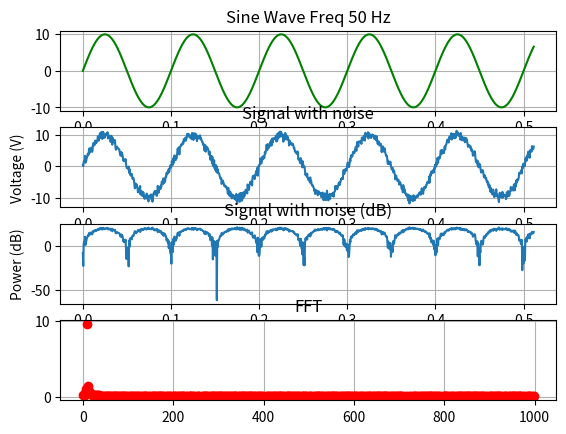

Recreate this plot in Python.
#import library
import numpy as np
import matplotlib.pyplot as plt

#Duration and Sample Freq
#DURATION = 1.024 # 5 peak for 50 and 10 peak for 100
DURATION = 0.512 # 5 peak for 50 and 10 peak for 100
SAMPLE_FREQ = 100*20 #signal2Freq * 20 2000 samples per second
SAMPLE_TIME = 1/SAMPLE_FREQ

#function for generating Sin Wave
def generateSinWave(amplitude,freq,duration,sampleTime):
    time=np.arange(0,duration,sampleTime)
    sinAmp=amplitude*np.sin(2*np.pi*freq*time)
    return sinAmp,time

#signal 1 and 2 :  Amp and Freq
signal1Freq = 10
signal1Amp = 10
signal2Freq = 800
signal2Amp = 2

#generate Two Sinosoidal Signal and Addition of Two Signal
signal1,signal1Time=generateSinWave(signal1Amp,signal1Freq,DURATION,SAMPLE_TIME) #5 samples for 50

'''
#ploting waveforms and FFT
fig1=plt.figure("Signal and FFT")
#plot Singal 1      
plt.plot(signal1Time,signal1,color='green')
plt.grid()
plt.title("Sine Wave Freq 50 Hz")
print(len(signal1))
plt.show()
'''
x_volts=signal1
t=signal1Time

x_watts = x_volts ** 2
x_db = 10 * np.log10(x_watts)

# Adding noise using target SNR

# Set a target SNR
target_snr_db = 20
# Calculate signal power and convert to dB 
sig_avg_watts = np.mean(x_watts)
sig_avg_db = 10 * np.log10(sig_avg_watts)
# Calculate noise according to [2] then convert to watts
noise_avg_db = sig_avg_db - target_snr_db
noise_avg_watts = 10 ** (noise_avg_db / 10)
# Generate an sample of white noise
mean_noise = 0
noise_volts = np.random.normal(mean_noise, np.sqrt(noise_avg_watts), len(x_watts))
# Noise up the original signal
y_volts = x_volts + noise_volts

y_watts = y_volts ** 2
y_db = 10 * np.log10(y_watts)

'''
plt.subplot(2,1,2)
plt.plot(t, 10* np.log10(y_volts**2))
plt.title('Signal with noise (dB)')
plt.ylabel('Power (dB)')
plt.xlabel('Time (s)')
plt.show()
'''
# [redacted]
#calculate FFT using np library
sigfft=np.fft.fft(y_volts)
#normalize to show amplitude on fft plot
sigfft=sigfft*2/(len(y_volts))

#calculate half length for ploting
fftLen=len(y_volts)
halfFFTLen=int(fftLen/2)
count=np.arange(halfFFTLen)
#generate freq and half fft for plot  
freq = count * SAMPLE_FREQ/fftLen;
sigFFTHalf=sigfft[range(halfFFTLen)]

#The sampling time is the time interval between successive samples, also called the sampling interval or the sampling period, and denoted T
#The sampling rate is the number of samples per second. It is the reciprocal of the sampling time, i.e. 1/T also called the sampling frequency, and denoted Fs
#The frequency axis for the FFT is linked to the number N
#of points in the DFT and the sampling rate Fs. It is defined as f=k⋅FsN. With k going up to N

#ploting waveforms and FFT
fig2=plt.figure("Signal and FFT")

#plot Singal 1      
plt.subplot(4,1,1)
plt.plot(signal1Time,signal1,color='green')
plt.grid()
plt.title("Sine Wave Freq 50 Hz")

plt.subplot(4,1,2)
plt.plot(t, y_volts)
plt.title('Signal with noise')
plt.ylabel('Voltage (V)')
plt.xlabel('Time (s)')
plt.grid()

plt.subplot(4,1,3)
plt.plot(t, 10* np.log10(y_volts**2))
plt.title('Signal with noise (dB)')
plt.ylabel('Power (dB)')
plt.xlabel('Time (s)')
plt.grid()

#plot FFT
plt.subplot(4,1,4)
plt.plot(freq,abs(sigFFTHalf),'ro')
plt.grid()
plt.title("FFT")

plt.show()